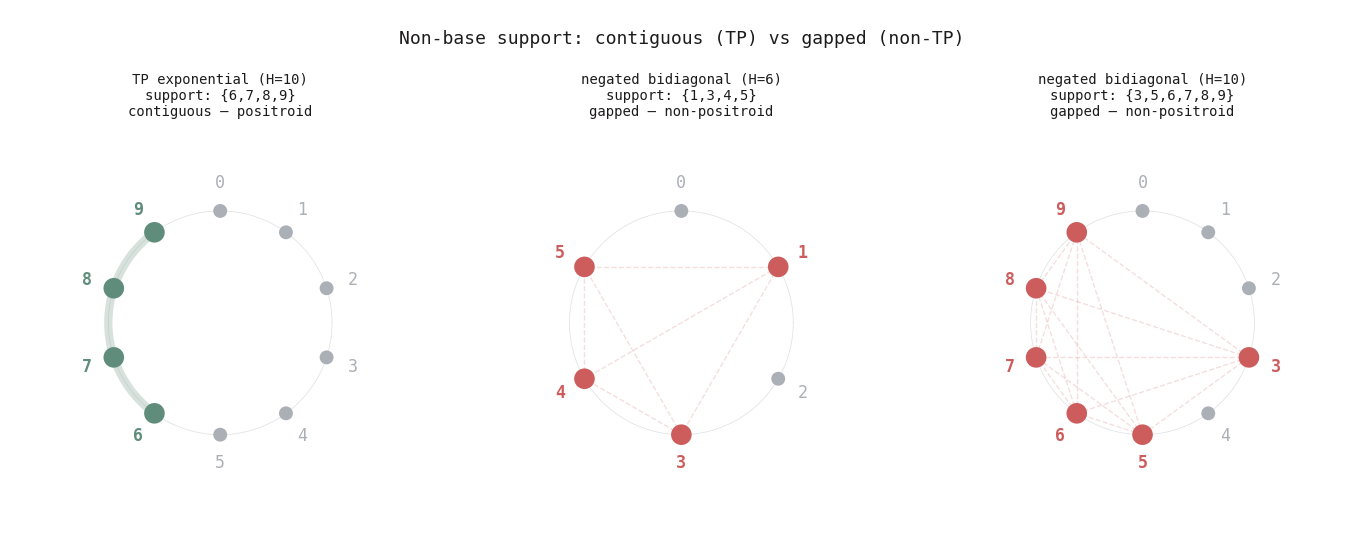
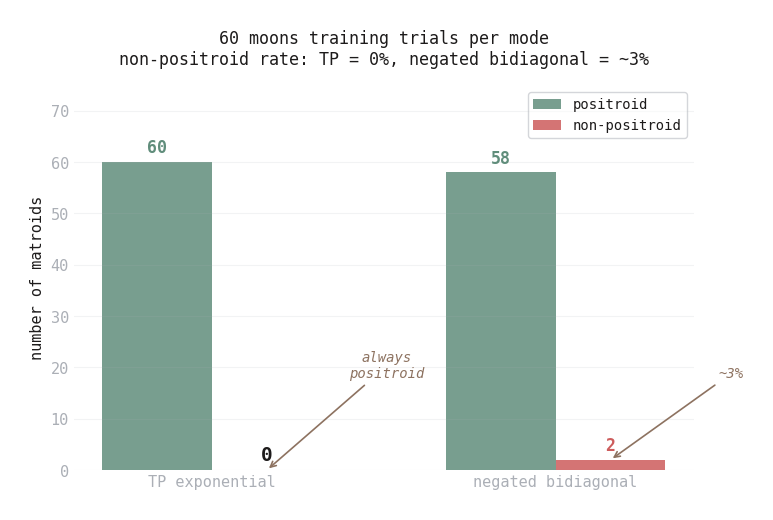
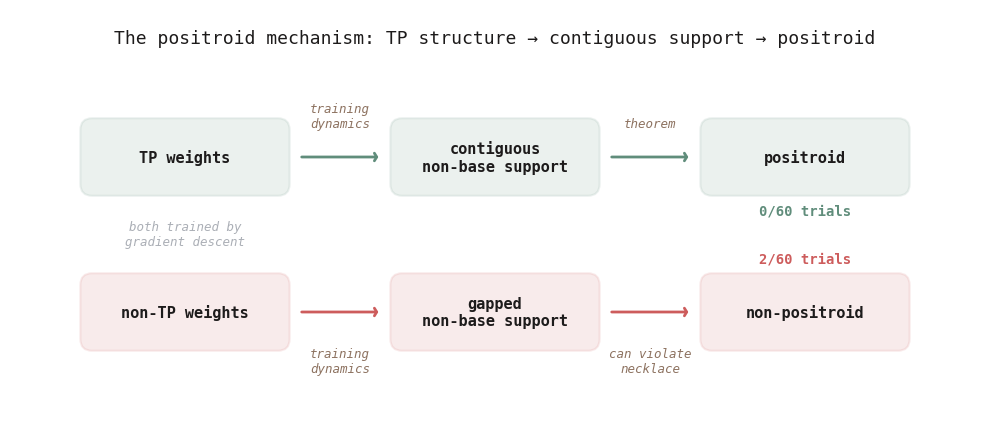

Recreate these plots in Python, in order.
"""Generate figures for the non-TP baseline update section.

Saves PNGs to ~/gh/harrisontotty.github.io/images/.

Usage:
    python scripts/generate_update_figures.py
"""

from __future__ import annotations

from pathlib import Path

import matplotlib.pyplot as plt
import matplotlib.patches as mpatches
import numpy as np
from matplotlib.patches import Arc, FancyBboxPatch, FancyArrowPatch

OUTDIR = Path.home() / "gh" / "harrisontotty.github.io" / "images"

# Blog palette (matches generate_blog_figures.py exactly)
BG = "#ffffff"
FG = "#1d1b1b"
FG_DIM = "#abafb6"
LINK_BLUE = "#60728d"
SAGE = "#608d7b"
OLIVE = "#698d60"
PLUM = "#84608d"
WARM_BROWN = "#8d7260"
INDIAN_RED = "#cd5c5c"
DARK_BLUE = "#385074"


def setup_style() -> None:
    """Configure matplotlib to match the blog's light theme."""
    plt.rcParams.update({
        "figure.facecolor": BG,
        "axes.facecolor": BG,
        "axes.edgecolor": FG_DIM,
        "axes.labelcolor": FG,
        "text.color": FG,
        "xtick.color": FG_DIM,
        "ytick.color": FG_DIM,
        "font.family": "monospace",
        "font.size": 11,
        "savefig.facecolor": BG,
        "savefig.edgecolor": BG,
        "savefig.dpi": 200,
        "savefig.bbox": "tight",
        "savefig.pad_inches": 0.3,
    })


# ── Figure 5: Non-base support patterns (contiguous vs gapped) ──


def _draw_support_circle(
    ax: plt.Axes,
    n: int,
    support: set[int],
    non_bases: list[tuple[int, ...]],
    color: str,
    title: str,
    radius: float = 1.0,
) -> None:
    """Draw n nodes on a circle with support elements highlighted.

    Support elements are large and colored; non-support are small and dim.
    Arcs connect elements within each non-basis.
    """
    positions = []
    for i in range(n):
        angle = np.pi / 2 - 2 * np.pi * i / n
        x = radius * np.cos(angle)
        y = radius * np.sin(angle)
        positions.append((x, y))

    # Draw the circle outline
    theta = np.linspace(0, 2 * np.pi, 200)
    ax.plot(radius * np.cos(theta), radius * np.sin(theta),
            color=FG_DIM, linewidth=0.5, alpha=0.4)

    # Highlight contiguous arc if support is contiguous
    sorted_support = sorted(support)
    is_contiguous = _is_contiguous_on_circle(sorted_support, n)

    if is_contiguous and len(support) > 1:
        # Find the start/end for the arc
        start_idx, end_idx = _find_arc_endpoints(sorted_support, n)
        start_angle = 90 - start_idx * (360 / n) + (360 / n) * 0.1
        end_angle = 90 - end_idx * (360 / n) - (360 / n) * 0.1
        arc = Arc(
            (0, 0), 2 * radius, 2 * radius,
            angle=0, theta1=end_angle, theta2=start_angle,
            color=color, linewidth=6, alpha=0.25,
        )
        ax.add_patch(arc)
    elif not is_contiguous and len(support) > 1:
        # Draw dashed lines between support elements to show spread
        sorted_s = sorted(support)
        for i in range(len(sorted_s)):
            for j in range(i + 1, len(sorted_s)):
                x1, y1 = positions[sorted_s[i]]
                x2, y2 = positions[sorted_s[j]]
                ax.plot([x1, x2], [y1, y2], color=color,
                        linewidth=1.0, linestyle="--", alpha=0.2)

    # Draw nodes
    for i in range(n):
        x, y = positions[i]
        if i in support:
            node_color = color
            size = 220
        else:
            node_color = FG_DIM
            size = 100
        ax.scatter(x, y, c=node_color, s=size, zorder=5, edgecolors="none")

        # Label
        lx = 1.25 * np.cos(np.pi / 2 - 2 * np.pi * i / n)
        ly = 1.25 * np.sin(np.pi / 2 - 2 * np.pi * i / n)
        label_color = color if i in support else FG_DIM
        fontweight = "bold" if i in support else "normal"
        ax.text(lx, ly, str(i), ha="center", va="center",
                fontsize=12, fontweight=fontweight, color=label_color)

    ax.set_title(title, fontsize=10, pad=12)
    ax.set_xlim(-1.7, 1.7)
    ax.set_ylim(-1.7, 1.7)
    ax.set_aspect("equal")
    ax.axis("off")


def _is_contiguous_on_circle(elements: list[int], n: int) -> bool:
    """Check if elements form a contiguous arc on [n]."""
    if len(elements) <= 1:
        return True
    s = sorted(elements)
    # Try each element as the "start" of the arc
    for start in s:
        rotated = sorted(((e - start) % n) for e in s)
        if rotated == list(range(len(s))):
            return True
    return False


def _find_arc_endpoints(elements: list[int], n: int) -> tuple[int, int]:
    """Find start/end indices of a contiguous arc on the circle."""
    s = sorted(elements)
    # Find the gap (largest step between consecutive elements mod n)
    gaps = [((s[(i + 1) % len(s)] - s[i]) % n) for i in range(len(s))]
    max_gap_idx = int(np.argmax(gaps))
    start = s[(max_gap_idx + 1) % len(s)]
    end = s[max_gap_idx]
    return start, end


def fig5_support_patterns() -> None:
    """Three circle diagrams: TP contiguous tail vs two gapped supports."""
    fig, (ax1, ax2, ax3) = plt.subplots(1, 3, figsize=(14, 5))

    # Panel 1: TP exponential — contiguous tail on [10]
    # Typical pattern: non-bases = all C(4,3) subsets of {6,7,8,9}
    _draw_support_circle(
        ax1, n=10,
        support={6, 7, 8, 9},
        non_bases=[],  # not drawn individually
        color=SAGE,
        title="TP exponential (H=10)\nsupport: {6,7,8,9}\ncontiguous — positroid",
    )

    # Panel 2: Negated bidiagonal — gapped support on [6]
    # Non-bases: {1,3,4}, {1,3,5}, {1,4,5}, {3,4,5}
    # Support: {1,3,4,5} — gap at 0 and 2
    _draw_support_circle(
        ax2, n=6,
        support={1, 3, 4, 5},
        non_bases=[(1, 3, 4), (1, 3, 5), (1, 4, 5), (3, 4, 5)],
        color=INDIAN_RED,
        title="negated bidiagonal (H=6)\nsupport: {1,3,4,5}\ngapped — non-positroid",
    )

    # Panel 3: Negated bidiagonal — gapped support on [10]
    # Support: {3,5,6,7,8,9} — gap at 4
    _draw_support_circle(
        ax3, n=10,
        support={3, 5, 6, 7, 8, 9},
        non_bases=[],
        color=INDIAN_RED,
        title="negated bidiagonal (H=10)\nsupport: {3,5,6,7,8,9}\ngapped — non-positroid",
    )

    fig.suptitle(
        "Non-base support: contiguous (TP) vs gapped (non-TP)",
        fontsize=13, y=1.0,
    )
    fig.tight_layout(rect=[0, 0, 1, 0.95])

    path = OUTDIR / "positroid-fig5-support.png"
    fig.savefig(path)
    plt.close(fig)
    print(f"Saved {path}")


# ── Figure 6: TP vs negated bidiagonal comparison ──


def fig6_baseline_comparison() -> None:
    """Bar chart comparing non-positroid rates: TP vs negated bidiagonal."""
    modes = ["TP exponential", "negated bidiagonal"]
    positroid = [60, 58]
    non_positroid = [0, 2]

    x = np.arange(len(modes))
    width = 0.32

    fig, ax = plt.subplots(figsize=(8, 5))

    bars1 = ax.bar(x - width / 2, positroid, width,
                   label="positroid", color=SAGE, alpha=0.85, edgecolor="none")
    bars2 = ax.bar(x + width / 2, non_positroid, width,
                   label="non-positroid", color=INDIAN_RED, alpha=0.85,
                   edgecolor="none")

    # Value labels
    for bar in bars1:
        h = bar.get_height()
        ax.text(bar.get_x() + bar.get_width() / 2, h + 1.0,
                str(int(h)), ha="center", va="bottom", fontsize=12,
                fontweight="bold", color=SAGE)

    for bar in bars2:
        h = bar.get_height()
        if h == 0:
            ax.text(bar.get_x() + bar.get_width() / 2, h + 1.0,
                    "0", ha="center", va="bottom", fontsize=14,
                    fontweight="bold", color=FG)
            # Annotation arrow pointing to the zero
            ax.annotate(
                "always\npositroid",
                xy=(bar.get_x() + bar.get_width() / 2, 0),
                xytext=(bar.get_x() + bar.get_width() / 2 + 0.35, 18),
                fontsize=10, color=WARM_BROWN, fontstyle="italic",
                ha="center",
                arrowprops=dict(arrowstyle="->", color=WARM_BROWN, lw=1.2),
            )
        else:
            ax.text(bar.get_x() + bar.get_width() / 2, h + 1.0,
                    str(int(h)), ha="center", va="bottom", fontsize=12,
                    fontweight="bold", color=INDIAN_RED)
            ax.annotate(
                "~3%",
                xy=(bar.get_x() + bar.get_width() / 2, h),
                xytext=(bar.get_x() + bar.get_width() / 2 + 0.35, 18),
                fontsize=10, color=WARM_BROWN, fontstyle="italic",
                ha="center",
                arrowprops=dict(arrowstyle="->", color=WARM_BROWN, lw=1.2),
            )

    ax.set_xticks(x)
    ax.set_xticklabels(modes, fontsize=11)
    ax.set_ylabel("number of matroids", fontsize=11)
    ax.set_title(
        "60 moons training trials per mode\n"
        "non-positroid rate: TP = 0%, negated bidiagonal = ~3%",
        fontsize=12, pad=15,
    )
    ax.legend(loc="upper right", fontsize=10, framealpha=0.5,
              edgecolor=FG_DIM, facecolor=BG)

    ax.set_ylim(0, 75)
    for spine in ax.spines.values():
        spine.set_visible(False)
    ax.tick_params(length=0)
    ax.yaxis.grid(True, alpha=0.15, color=FG_DIM)

    path = OUTDIR / "positroid-fig6-baseline.png"
    fig.savefig(path)
    plt.close(fig)
    print(f"Saved {path}")


# ── Figure 7: Causal chain diagram ──


def _rounded_box(
    ax: plt.Axes,
    xy: tuple[float, float],
    width: float,
    height: float,
    text: str,
    color: str,
    fontsize: int = 11,
) -> tuple[float, float]:
    """Draw a rounded box with centered text. Returns center position."""
    cx, cy = xy
    box = FancyBboxPatch(
        (cx - width / 2, cy - height / 2), width, height,
        boxstyle="round,pad=0.15",
        facecolor=color, alpha=0.12, edgecolor=color,
        linewidth=1.5, zorder=2,
    )
    ax.add_patch(box)
    ax.text(cx, cy, text, ha="center", va="center",
            fontsize=fontsize, color=FG, fontweight="bold", zorder=3)
    return (cx, cy)


def fig7_causal_chain() -> None:
    """Flow diagram: TP → contiguous → positroid, non-TP → gapped → non-positroid."""
    fig, ax = plt.subplots(figsize=(12, 5))

    bw, bh = 2.4, 0.7  # box width, height

    # Top row: TP path (green)
    tp_box = _rounded_box(ax, (1.5, 3.0), bw, bh, "TP weights", SAGE)
    cont_box = _rounded_box(ax, (5.5, 3.0), bw, bh,
                            "contiguous\nnon-base support", SAGE)
    pos_box = _rounded_box(ax, (9.5, 3.0), bw, bh, "positroid", SAGE)

    # Bottom row: non-TP path (red)
    ntp_box = _rounded_box(ax, (1.5, 1.0), bw, bh, "non-TP weights", INDIAN_RED)
    gap_box = _rounded_box(ax, (5.5, 1.0), bw, bh,
                           "gapped\nnon-base support", INDIAN_RED)
    npos_box = _rounded_box(ax, (9.5, 1.0), bw, bh, "non-positroid", INDIAN_RED)

    # Arrows: top row
    # FancyBboxPatch pad=0.15 extends box beyond bw/2, so offset by pad + gap
    pad = 0.15
    gap = 0.12
    edge = bw / 2 + pad + gap
    arrow_kw = dict(
        arrowstyle="->,head_width=0.25,head_length=0.15",
        linewidth=2.0, zorder=4,
    )
    ax.annotate("", xy=(5.5 - edge, 3.0),
                xytext=(1.5 + edge, 3.0),
                arrowprops=dict(**arrow_kw, color=SAGE))
    ax.annotate("", xy=(9.5 - edge, 3.0),
                xytext=(5.5 + edge, 3.0),
                arrowprops=dict(**arrow_kw, color=SAGE))

    # Arrows: bottom row
    ax.annotate("", xy=(5.5 - edge, 1.0),
                xytext=(1.5 + edge, 1.0),
                arrowprops=dict(**arrow_kw, color=INDIAN_RED))
    ax.annotate("", xy=(9.5 - edge, 1.0),
                xytext=(5.5 + edge, 1.0),
                arrowprops=dict(**arrow_kw, color=INDIAN_RED))

    # Arrow labels
    ax.text(3.5, 3.35, "training\ndynamics", ha="center", va="bottom",
            fontsize=9, color=WARM_BROWN, fontstyle="italic")
    ax.text(7.5, 3.35, "theorem", ha="center", va="bottom",
            fontsize=9, color=WARM_BROWN, fontstyle="italic")
    ax.text(3.5, 0.55, "training\ndynamics", ha="center", va="top",
            fontsize=9, color=WARM_BROWN, fontstyle="italic")
    ax.text(7.5, 0.55, "can violate\nnecklace", ha="center", va="top",
            fontsize=9, color=WARM_BROWN, fontstyle="italic")

    # Rate annotations
    ax.text(9.5, 3.0 - bh / 2 - 0.25, "0/60 trials",
            ha="center", va="top", fontsize=10, color=SAGE, fontweight="bold")
    ax.text(9.5, 1.0 + bh / 2 + 0.25, "2/60 trials",
            ha="center", va="bottom", fontsize=10, color=INDIAN_RED,
            fontweight="bold")

    # "both trained by gradient descent" label
    ax.text(1.5, 2.0, "both trained by\ngradient descent",
            ha="center", va="center", fontsize=9, color=FG_DIM,
            fontstyle="italic")

    ax.set_xlim(-0.5, 11.5)
    ax.set_ylim(-0.2, 4.2)
    ax.set_aspect("equal")
    ax.axis("off")

    ax.set_title(
        "The positroid mechanism: TP structure → contiguous support → positroid",
        fontsize=13, pad=15,
    )

    path = OUTDIR / "positroid-fig7-mechanism.png"
    fig.savefig(path)
    plt.close(fig)
    print(f"Saved {path}")


# ── Main ──


def main() -> None:
    setup_style()
    OUTDIR.mkdir(parents=True, exist_ok=True)

    print("Generating update figures...")
    fig5_support_patterns()
    fig6_baseline_comparison()
    fig7_causal_chain()
    print("Done!")


if __name__ == "__main__":
    main()
